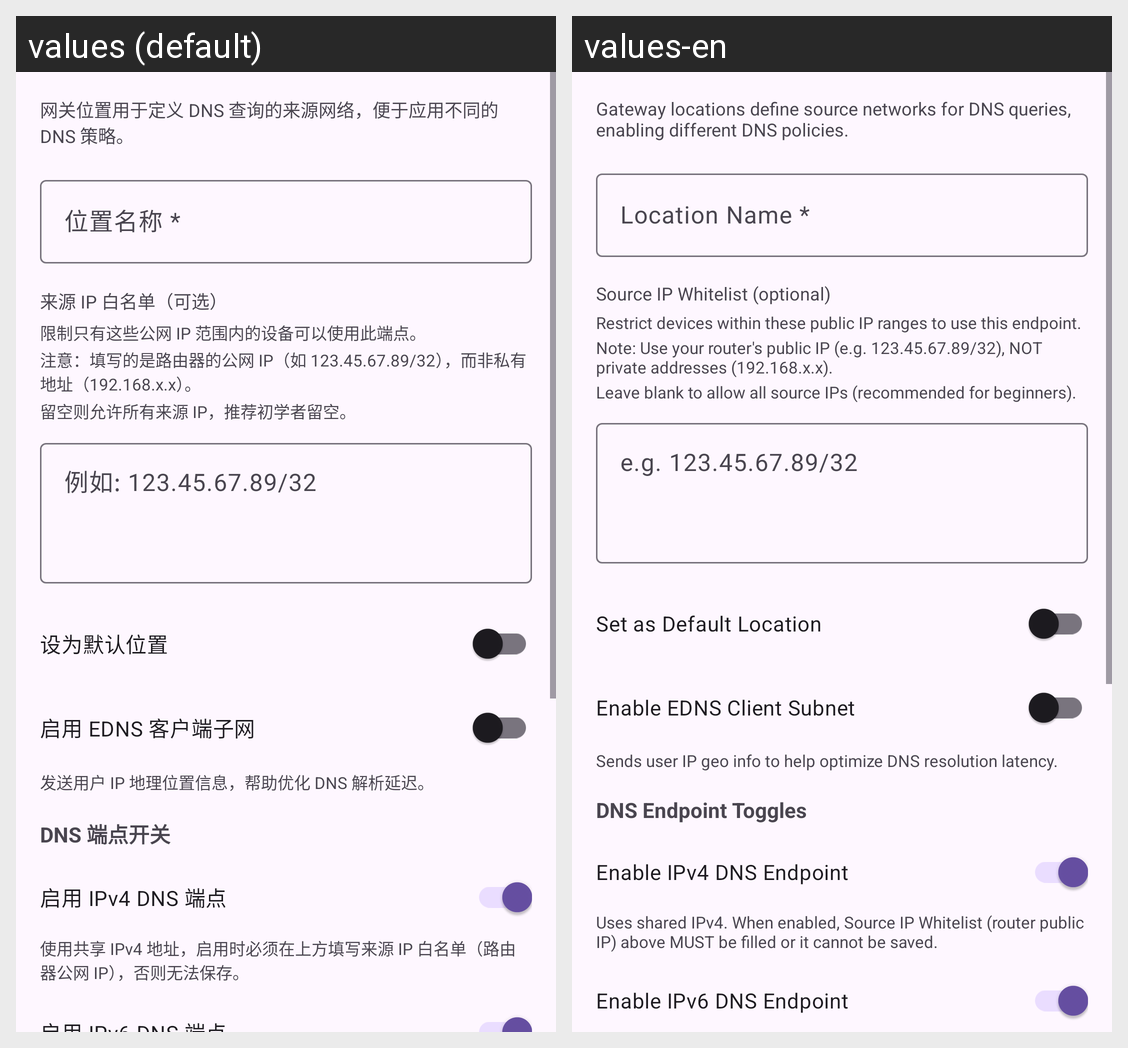

Here is an Android app screen in its default locale and in the app's own translations. Write out the translated-string differences for the strings that appear on this screen.
Android screen res/layout/dialog_create_location.xml rendered under 2 locales, left to right: values (default), values-en. Device: Nexus 5 (rendered at 1080×1920; each locale shown at half size, 540×960, under a caption strip naming it); theme AppTheme.
Strings drawn on this screen, with the default value and each locale's value (text and hints the layout hard-codes, and strings that could not be matched under every locale, appear in the picture but are not listed):

xml_dialog_create_location
  values: 网关位置用于定义 DNS 查询的来源网络，便于应用不同的 DNS 策略。
  values-en: Gateway locations define source networks for DNS queries, enabling different DNS policies.

xml_dialog_create_location_hint
  values: 位置名称 *
  values-en: Location Name *

xml_dialog_create_location_2
  values: 来源 IP 白名单（可选）
  values-en: Source IP Whitelist (optional)

xml_dialog_create_location_3
  values: 限制只有这些公网 IP 范围内的设备可以使用此端点。
  values-en: Restrict devices within these public IP ranges to use this endpoint.

xml_dialog_create_location_4
  values: 注意：填写的是路由器的公网 IP（如 123.45.67.89/32），而非私有地址（192.168.x.x）。
  values-en: Note: Use your router's public IP (e.g. 123.45.67.89/32), NOT private addresses (192.168.x.x).

xml_dialog_create_location_5
  values: 留空则允许所有来源 IP，推荐初学者留空。
  values-en: Leave blank to allow all source IPs (recommended for beginners).

xml_dialog_create_location_hint_2
  values: 例如: 123.45.67.89/32
  values-en: e.g. 123.45.67.89/32

xml_dialog_create_location_6
  values: 设为默认位置
  values-en: Set as Default Location

xml_dialog_create_location_7
  values: 启用 EDNS 客户端子网
  values-en: Enable EDNS Client Subnet

xml_dialog_create_location_8
  values: 发送用户 IP 地理位置信息，帮助优化 DNS 解析延迟。
  values-en: Sends user IP geo info to help optimize DNS resolution latency.

xml_dialog_create_location_9
  values: DNS 端点开关
  values-en: DNS Endpoint Toggles

xml_dialog_create_location_10
  values: 启用 IPv4 DNS 端点
  values-en: Enable IPv4 DNS Endpoint

xml_dialog_create_location_11
  values: 使用共享 IPv4 地址，启用时必须在上方填写来源 IP 白名单（路由器公网 IP），否则无法保存。
  values-en: Uses shared IPv4. When enabled, Source IP Whitelist (router public IP) above MUST be filled or it cannot be saved.
